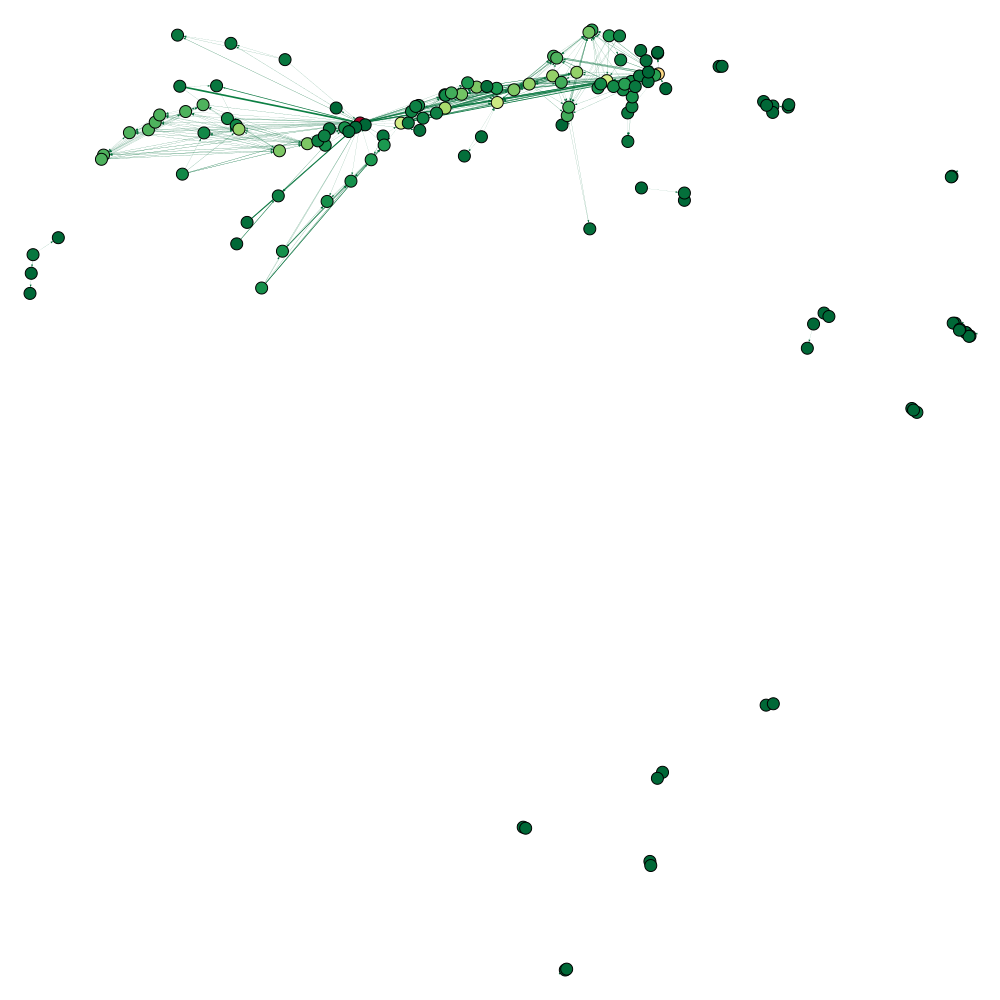

The file beside this chart, header and first rows:
Manaus; 1302603; 60
Uarini; 1304260; 5
Japurá; 1302108; 3
Alvarães; 1300029; 5
Codajás; 1301308; 15
Autazes; 1300300; 3
Borba; 1300805; 7
Juruti; 1503903; 14
Monte Alegre; 1504802; 15
Itacoatiara; 1301902; 24
Belém; 1501402; 37
Baião; 1501204; 3
Mocajuba; 1504604; 4
Cametá; 1502103; 6
Breves; 1501808; 24
Almeirim; 1500503; 17
Maraã; 1302801; 3
Prainha; 1506005; 17
Coari; 1301209; 15
Alenquer; 1500404; 7
Gurupá; 1503101; 17
Parintins; 1303403; 19
São Sebastião da Boa Vista; 1507706; 5
Santarém; 1506807; 23
Canutama; 1300904; 2
Óbidos; 1505106; 15
Beruri; 1300631; 6
Tapauá; 1304104; 4
Lábrea; 1302405; 1
Anajás; 1500701; 4
Laranjal do Jari; 1600279; 10
Vitória do Jari; 1600808; 11
Humaitá; 1301704; 6
Porto de Moz; 1505908; 10
Macapá; 1600303; 8
Barcarena; 1501303; 8
Oeiras do Pará; 1505205; 5
Rio Grande; 4315602; 1
São José do Norte; 4318507; 1
Nova Olinda do Norte; 1303106; 7
Porto Velho; 1100205; 6
Caapiranga; 1300839; 3
Afuá; 1500305; 7
Muaná; 1504901; 3
Novo Aripuanã; 1303304; 6
Faro; 1503002; 8
Nhamundá; 1303007; 5
Urucurituba; 1304401; 3
Terra Santa; 1507979; 10
Maués; 1302900; 2
Itaparica; 2916104; 1
Salvador; 2927408; 2
Itapiranga; 4208401; 1
Pinheirinho do Vale; 4314498; 1
Acará; 1500206; 1
Santana; 1600600; 14
Traipu; 2709202; 1
Gararu; 2802403; 1
Manicoré; 1302702; 6
Bagre; 1501105; 5
Altamira; 1500602; 1
... 79 more rows
